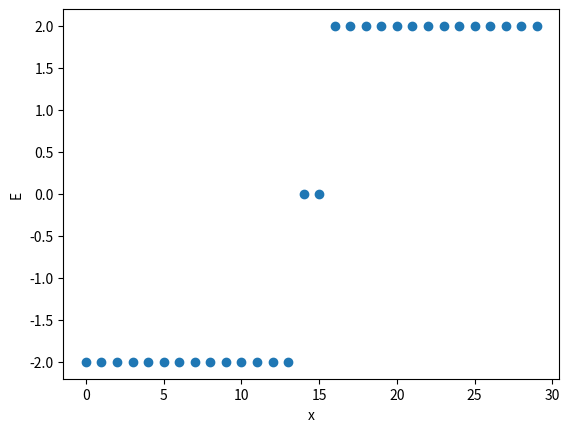

Recreate this plot in Python. (Note: this script raises an exception after producing the figure.)
import numpy as np
import matplotlib.pyplot as plt
from scipy.sparse import csr_matrix
from scipy.sparse.linalg import eigsh

class KitaevChain():
    def __init__(self, t, mu, delta, N):
        self.t = t
        self.mu = mu
        self.delta = delta
        self.H = self.construct_open_boundary_hamiltonian(N)
        self.H_block = self.construct_open_boundary_hamiltonian_site_blocks(N)
        self.H_csr = self.construct_open_boundary_hamiltonian_csr(N)
        self.H_csr_block = self.construct_open_boundary_hamiltonian_csr_site_blocks(N)

    # Spin block formalism (blocks are formed for different sites for a given spin)
    # Exemplary for N=2
    # mu t delta 0
    # t* -mu 0 -delta*
    # delta* 0 mu t
    # 0 -delta -t* -mu
    def construct_open_boundary_hamiltonian(self, N):
        H = np.zeros((2*N, 2*N), dtype=np.complex128)
        for i in range(2*N):              
            if i > 0:
                if i < N:
                    H[i-1, i] = self.t
                    H[i, i-1] = np.conjugate(self.t)
                if i > N:
                    H[i-1, i] = -self.t
                    H[i, i-1] = -np.conjugate(self.t)
            if i < N:
                H[i, i] = self.mu  
            else:
                H[i, i] = -self.mu
        for i in range(N-1):
            H[i, N+i+1] = self.delta
            H[i+1, N+i] = -np.conjugate(self.delta)

            H[N+i+1, i] = np.conjugate(self.delta)
            H[N+i, i+1] = -self.delta
        return H

    # Site block formalism (blocks are formed for different spins on a given site)
    # Exemplary for N=2
    # mu 0 t delta
    # 0 -mu -delta -t
    # t* -delta* mu 0
    # delta* -t* 0 -mu
    def construct_open_boundary_hamiltonian_site_blocks(self, N):
        block_size = 2
        H = np.zeros((block_size*N, block_size*N), dtype=np.complex128)

        i = 0
        while i < block_size*N - 1:
            # On-site energies
            H[i, i] = self.mu  
            H[i + 1, i + 1] = -self.mu

            # Interactions of neighboring sites
            if i >= block_size:
                H[i - block_size, i] = self.t
                H[i - block_size, i + 1] = self.delta
                H[i - block_size + 1, i] = -self.delta
                H[i - block_size + 1, i + 1] = -self.t

                H[i, i - block_size] = np.conjugate(self.t)
                H[i, i - block_size + 1] = -np.conjugate(self.delta)
                H[i + 1, i - block_size] = np.conjugate(self.delta)
                H[i + 1, i - block_size + 1] = -np.conjugate(self.t)

            i += block_size
        return H
    

    def construct_open_boundary_hamiltonian_csr(self, N):
        ip = 0
        row = np.zeros(10*N-8, dtype=np.int32)
        col = np.zeros(10*N-8, dtype=np.int32)
        data = np.zeros(10*N-8, dtype=np.complex128)
        for i in range(2*N):
            if i > 0:
                if i < N:
                    row[ip] = i-1
                    col[ip] = i
                    data[ip] = self.t
                    ip += 1
                    row[ip] = i
                    col[ip] = i-1
                    data[ip] = np.conjugate(self.t)
                    ip += 1
                if i > N:
                    row[ip] = i-1
                    col[ip] = i
                    data[ip] = -self.t
                    ip += 1
                    row[ip] = i
                    col[ip] = i-1
                    data[ip] = -np.conjugate(self.t)
                    ip += 1
            if i < N:
                row[ip] = i
                col[ip] = i
                data[ip] = self.mu  
                ip += 1
            else:
                row[ip] = i
                col[ip] = i
                data[ip] = -self.mu
                ip += 1

        for i in range(N-1):
            row[ip] = i
            col[ip] = N+i+1
            data[ip] = self.delta
            ip += 1
            row[ip] = i+1
            col[ip] = N+i
            data[ip] = -np.conjugate(self.delta)
            ip += 1

            row[ip] = N+i+1
            col[ip] = i
            data[ip] = np.conjugate(self.delta)
            ip += 1
            row[ip] = N+i
            col[ip] = i+1
            data[ip] = -self.delta
            ip += 1
           
        return csr_matrix((data, (row, col)), shape=(2*N, 2*N), dtype=np.complex128)

    
    def construct_open_boundary_hamiltonian_csr_site_blocks(self, N):
        block_size = 2
        ip = 0
        i = 0
        row = np.zeros(10*N-8, dtype=np.int32)
        col = np.zeros(10*N-8, dtype=np.int32)
        data = np.zeros(10*N-8, dtype=np.complex128)
        while i < (block_size*N) - 1:
            row[ip] = i
            col[ip] = i
            data[ip] = self.mu
            ip += 1
            row[ip] = i + 1
            col[ip] = i + 1
            data[ip] = -self.mu
            ip += 1

            if i >= block_size:
                row[ip] = i - block_size
                col[ip] = i
                data[ip] = self.t
                ip += 1
                row[ip] = i - block_size
                col[ip] = i + 1
                data[ip] = self.delta
                ip += 1
                row[ip] = i - block_size + 1
                col[ip] = i
                data[ip] = -self.delta
                ip += 1
                row[ip] = i - block_size + 1
                col[ip] = i + 1
                data[ip] = -self.t
                ip += 1

                row[ip] = i
                col[ip] = i - block_size
                data[ip] = np.conjugate(self.t)
                ip += 1
                row[ip] = i
                col[ip] = i - block_size + 1
                data[ip] = -np.conjugate(self.delta)
                ip += 1
                row[ip] = i + 1
                col[ip] = i - block_size
                data[ip] = np.conjugate(self.delta)
                ip += 1
                row[ip] = i + 1
                col[ip] = i - block_size + 1
                data[ip] = -np.conjugate(self.t)
                ip += 1

            i += block_size
           
        return csr_matrix((data, (row, col)), shape=(2*N, 2*N), dtype=np.complex128)

t = 1.
mus = np.arange(0., 4*t, 0.1*t)
delta = t
N = 15

for mu in mus:
    kc = KitaevChain(t, mu, delta, N)
    eigvals, eigvecs = np.linalg.eigh(kc.H)
    
    plt.figure()
    plt.scatter(x=np.arange(2*N), y=eigvals)
    plt.xlabel('x')
    plt.ylabel('E')
    plt.savefig('./plots/kitaev/spin_blocks/kitaev_chain_eigvals_mu{:.2}.png'.format(mu))
    plt.close()

    plt.figure()
    plt.title('Eigvals: {:.2}'.format(eigvals[N - 1]))
    plt.plot(np.power(np.abs(eigvecs[:, N-1]), 2))
    plt.xlabel('x')
    plt.ylabel('E')
    plt.savefig('./plots/kitaev/spin_blocks/kitaev_chain_eigvecs_mu{:.2}.png'.format(mu))
    plt.close()

    eigvals, eigvecs = np.linalg.eigh(kc.H_block)
    
    plt.figure()
    plt.scatter(x=np.arange(2*N), y=eigvals)
    plt.xlabel('x')
    plt.ylabel('E')
    plt.savefig('./plots/kitaev/site_blocks/kitaev_chain_eigvals_mu{:.2}.png'.format(mu))
    plt.close()

    plt.figure()
    plt.title('Eigvals: {:.2}'.format(eigvals[N - 1]))
    plt.plot(np.power(np.abs(eigvecs[:, N-1]), 2))
    plt.xlabel('x')
    plt.ylabel('E')
    plt.savefig('./plots/kitaev/site_blocks/kitaev_chain_eigvecs_mu{:.2}.png'.format(mu))
    plt.close()

    k = N
    eigvals_csr, eigvecs_csr = eigsh(kc.H_csr, k=k, which='SM', return_eigenvectors=True)
    eigvals_csr = np.sort(eigvals_csr)
    min_indx = np.argmin(np.abs(eigvals_csr))

    plt.figure()
    plt.scatter(x=np.arange(k), y=eigvals_csr)
    plt.xlabel('x')
    plt.ylabel('P(x)')
    plt.savefig('./plots/kitaev/spin_blocks/kitaev_chain_eigvals_csr_mu{:.2}.png'.format(mu))
    plt.close()

    plt.figure()
    plt.title('Eigvals: {:.2}'.format(eigvals_csr[min_indx]))
    plt.plot(np.power(np.abs(eigvecs_csr[:, min_indx]), 2))
    plt.xlabel('x')
    plt.ylabel('p(x)')
    plt.savefig('./plots/kitaev/spin_blocks/kitaev_chain_eigvecs_csr_mu{:.2}.png'.format(mu))
    plt.close()

    k = N
    eigvals_csr, eigvecs_csr = eigsh(kc.H_csr_block, k=k, which='SM', return_eigenvectors=True)
    eigvals_csr = np.sort(eigvals_csr)
    min_indx = np.argmin(np.abs(eigvals_csr))

    plt.figure()
    plt.scatter(x=np.arange(k), y=eigvals_csr)
    plt.xlabel('x')
    plt.ylabel('P(x)')
    plt.savefig('./plots/kitaev/site_blocks/kitaev_chain_eigvals_csr_mu{:.2}.png'.format(mu))
    plt.close()

    plt.figure()
    plt.title('Eigvals: {:.2}'.format(eigvals_csr[min_indx]))
    plt.plot(np.power(np.abs(eigvecs_csr[:, min_indx]), 2))
    plt.xlabel('x')
    plt.ylabel('p(x)')
    plt.savefig('./plots/kitaev/site_blocks/kitaev_chain_eigvecs_csr_mu{:.2}.png'.format(mu))
    plt.close()
